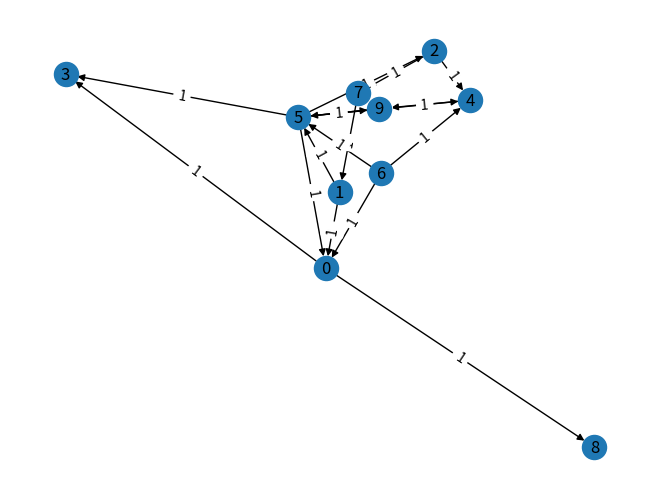
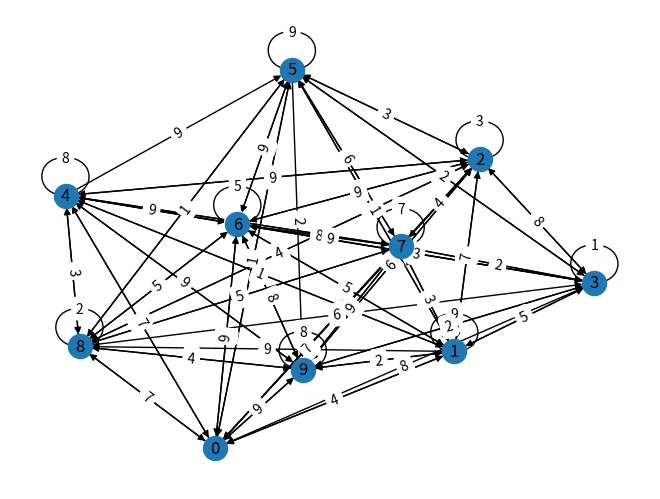
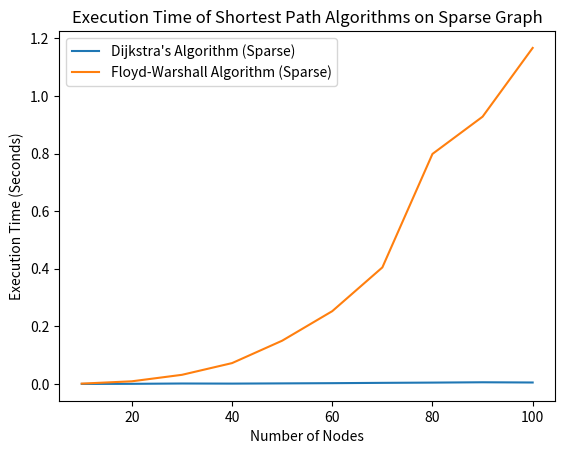
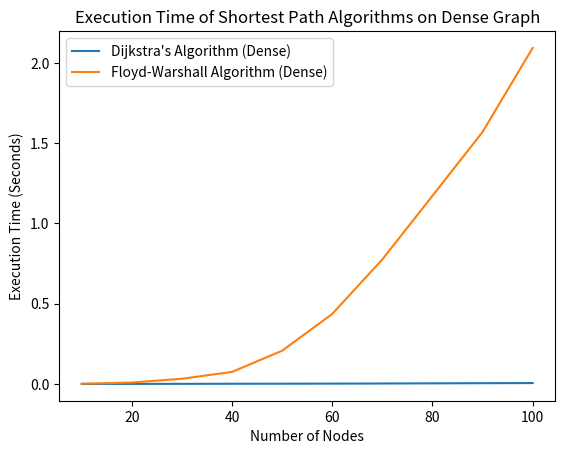

Python code for these plots, in order:
import numpy as np
import time
import networkx as nx
import matplotlib.pyplot as plt

# Dijkstra's algorithm implementation
def dijkstra(graph, start):
    n = len(graph)
    dist = [float('inf')] * n
    visited = [False] * n
    dist[start] = 0
    for _ in range(n):
        u = min(filter(lambda x: not visited[x], range(n)), key=dist.__getitem__)
        visited[u] = True
        for v in range(n):
            if graph[u][v] != 0 and not visited[v]:
                alt = dist[u] + graph[u][v]
                if alt < dist[v]:
                    dist[v] = alt
    return dist

# Floyd-Warshall algorithm implementation
def floyd_warshall(graph):
    n = len(graph)
    dist = graph.copy()
    for k in range(n):
        for i in range(n):
            for j in range(n):
                dist[i][j] = min(dist[i][j], dist[i][k] + dist[k][j])
    return dist

# Function to draw graph using NetworkX
def draw_graph(graph):
    G = nx.DiGraph()
    n = len(graph)
    for i in range(n):
        for j in range(n):
            if graph[i][j] != 0:
                G.add_edge(i, j, weight=graph[i][j])
    pos = nx.spring_layout(G)
    nx.draw(G, pos, with_labels=True)
    labels = nx.get_edge_attributes(G, 'weight')
    nx.draw_networkx_edge_labels(G, pos, edge_labels=labels)
    plt.show()

# Measure execution time of Dijkstra's algorithm for increasing number of nodes in sparse graph
times_sparse_dijkstra = []
for n in range(10, 101, 10):
    graph_sparse = np.random.choice([0, 1], size=(n, n), p=[0.9, 0.1])
    start_time = time.time()
    dijkstra(graph_sparse, 0)
    end_time = time.time()
    times_sparse_dijkstra.append(end_time - start_time)

# Measure execution time of Floyd-Warshall algorithm for increasing number of nodes in sparse graph
times_sparse_floyd = []
for n in range(10, 101, 10):
    graph_sparse = np.random.choice([0, 1], size=(n, n), p=[0.9, 0.1])
    start_time = time.time()
    floyd_warshall(graph_sparse)
    end_time = time.time()
    times_sparse_floyd.append(end_time - start_time)

# Measure execution time of Dijkstra's algorithm for increasing number of nodes in dense graph
times_dense_dijkstra = []
for n in range(10, 101, 10):
    graph_dense = np.random.randint(0, 10, size=(n, n))
    start_time = time.time()
    dijkstra(graph_dense, 0)
    end_time = time.time()
    times_dense_dijkstra.append(end_time - start_time)

# Measure execution time of Floyd-Warshall algorithm for increasing number of nodes in dense graph
times_dense_floyd = []
for n in range(10, 101, 10):
    graph_dense = np.random.randint(0, 10, size=(n, n))
    start_time = time.time()
    floyd_warshall(graph_dense)
    end_time = time.time()
    times_dense_floyd.append(end_time - start_time)

#
# Draw sample sparse graph
graph_sparse = np.random.choice([0, 1], size=(10, 10), p=[0.9, 0.1])
draw_graph(graph_sparse)

# Draw sample dense graph
graph_dense = np.random.randint(0, 10, size=(10, 10))
draw_graph(graph_dense)
# Plot execution time data for sparse graph
plt.plot(range(10, 101, 10), times_sparse_dijkstra, label="Dijkstra's Algorithm (Sparse)")
plt.plot(range(10, 101, 10), times_sparse_floyd, label="Floyd-Warshall Algorithm (Sparse)")
plt.legend()
plt.xlabel("Number of Nodes")
plt.ylabel("Execution Time (Seconds)")
plt.title("Execution Time of Shortest Path Algorithms on Sparse Graph")
plt.show()

# Plot execution time data for dense graph
plt.plot(range(10, 101, 10), times_dense_dijkstra, label="Dijkstra's Algorithm (Dense)")
plt.plot(range(10, 101, 10), times_dense_floyd, label="Floyd-Warshall Algorithm (Dense)")
plt.legend()
plt.xlabel("Number of Nodes")
plt.ylabel("Execution Time (Seconds)")
plt.title("Execution Time of Shortest Path Algorithms on Dense Graph")
plt.show()
